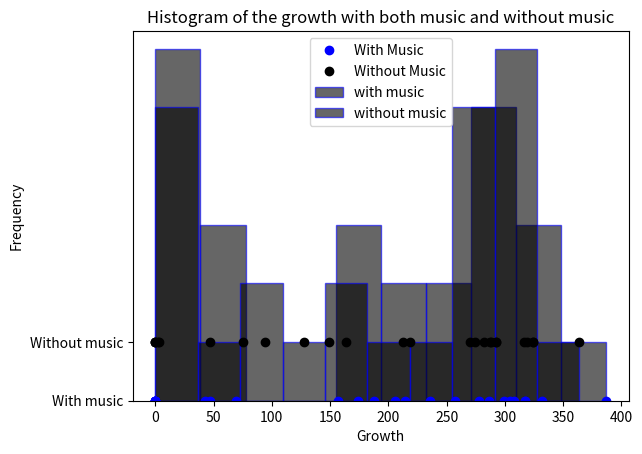

Reproduce this figure in Python.
import matplotlib.pyplot as plt

with_music = [304,257,174,214,69,317,387,47,157,0,332,308,317,286,236,299,206,278,188,43,0,0,0,0,0]
without_music = [292,270,47,288,324,292,364,316,287,75,282,149,274,319,213,3,324,2,128,219,94,164,0,0,0]

plt.plot(with_music, [0] * len(with_music), 'o', color='blue', label='With Music')
plt.plot(without_music, [1] * len(without_music), 'o', color='Black', label='Without Music')

plt.title('Growth with and without music')
plt.yticks([0,1], ['With music', 'Without music'])
plt.legend(loc='best')
plt.show()

import matplotlib.pyplot as plt
import numpy as np

with_music = [304,257,174,214,69,317,387,47,157,0,332,308,317,286,236,299,206,278,188,43,0,0,0,0,0]
without_music = [292,270,47,288,324,292,364,316,287,75,282,149,274,319,213,3,324,2,128,219,94,164,0,0,0]

xpos = np.arange(len(with_music))

plt.hist(with_music, bins=10, edgecolor='blue', color='black', alpha=0.6, label='with music')
plt.hist(without_music, bins=10, edgecolor='blue', color='black', alpha=0.6, label='without music')
plt.title('Histogram of the growth with both music and without music')
plt.xlabel('Growth')
plt.ylabel('Frequency')
plt.legend(loc='best')
plt.show()